Photos from the image-classification dataset "dataset_uk_species" in the GitHub repository cameaci/Camera_Trap. Its 2 classes are: badger, otter.

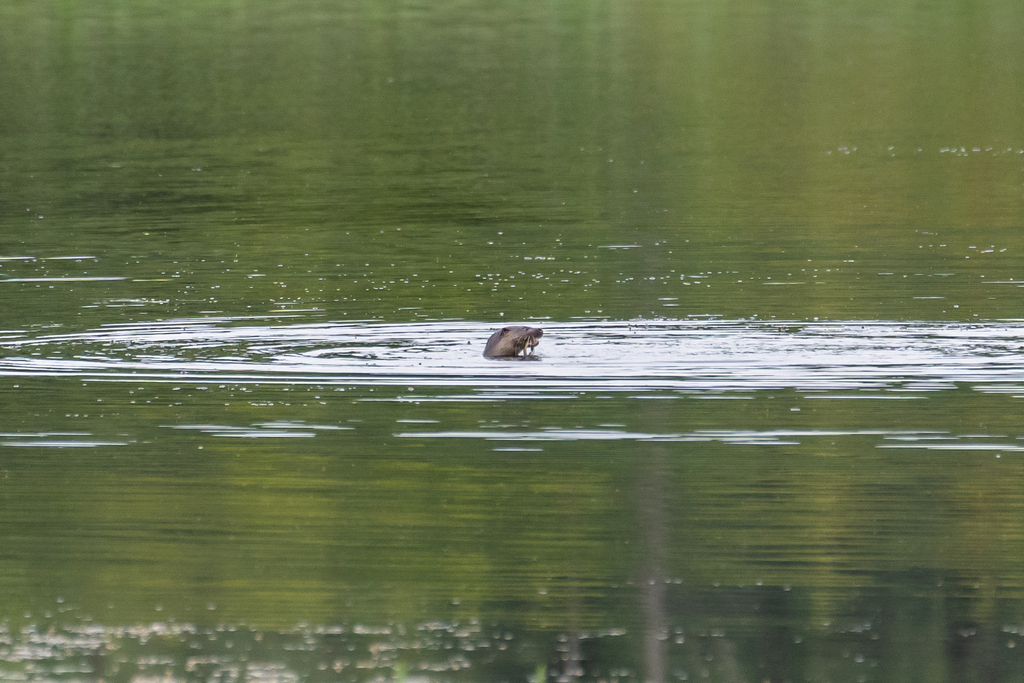
Label: otter

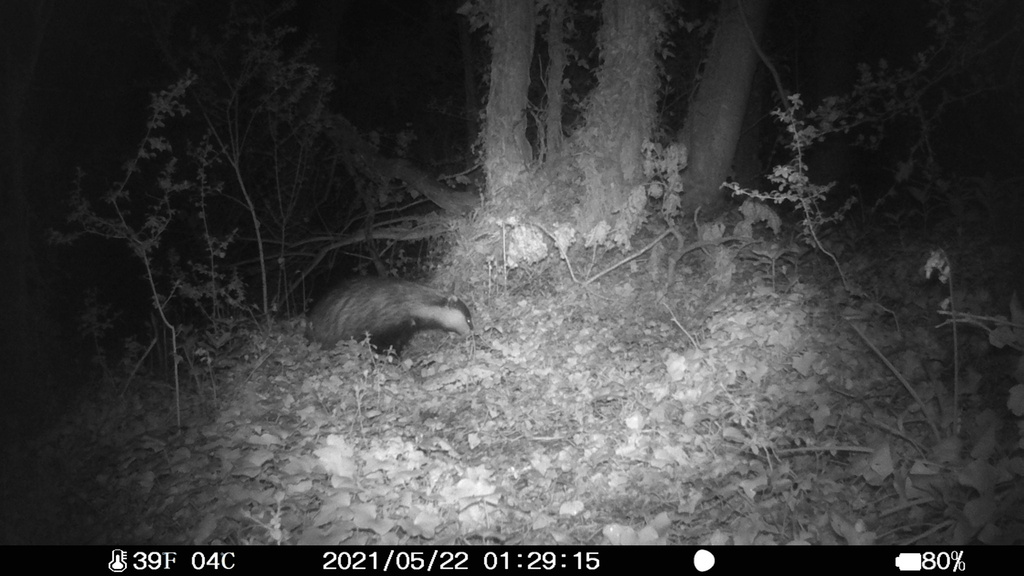
Label: badger

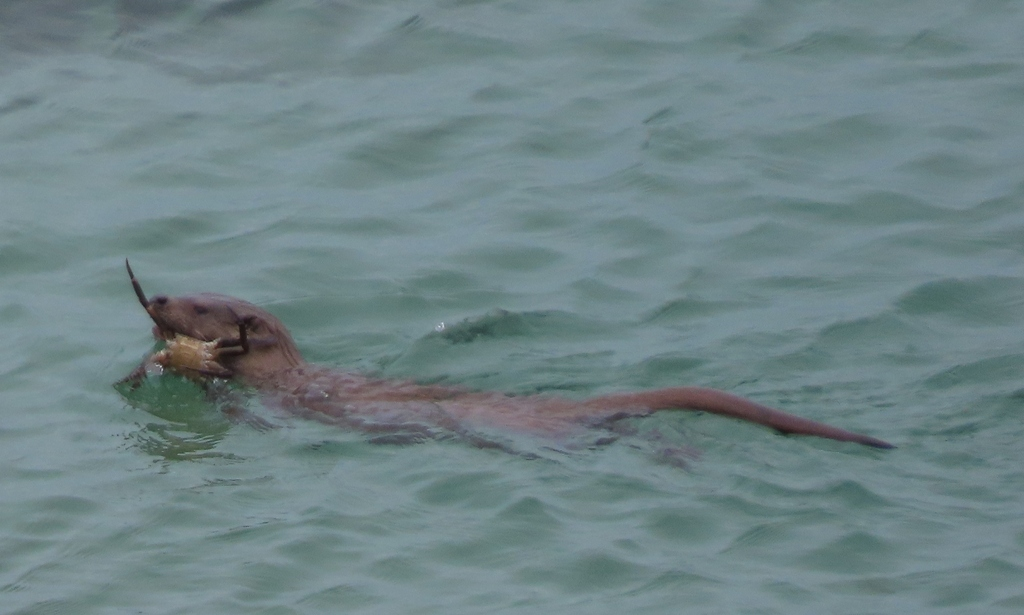
Label: otter

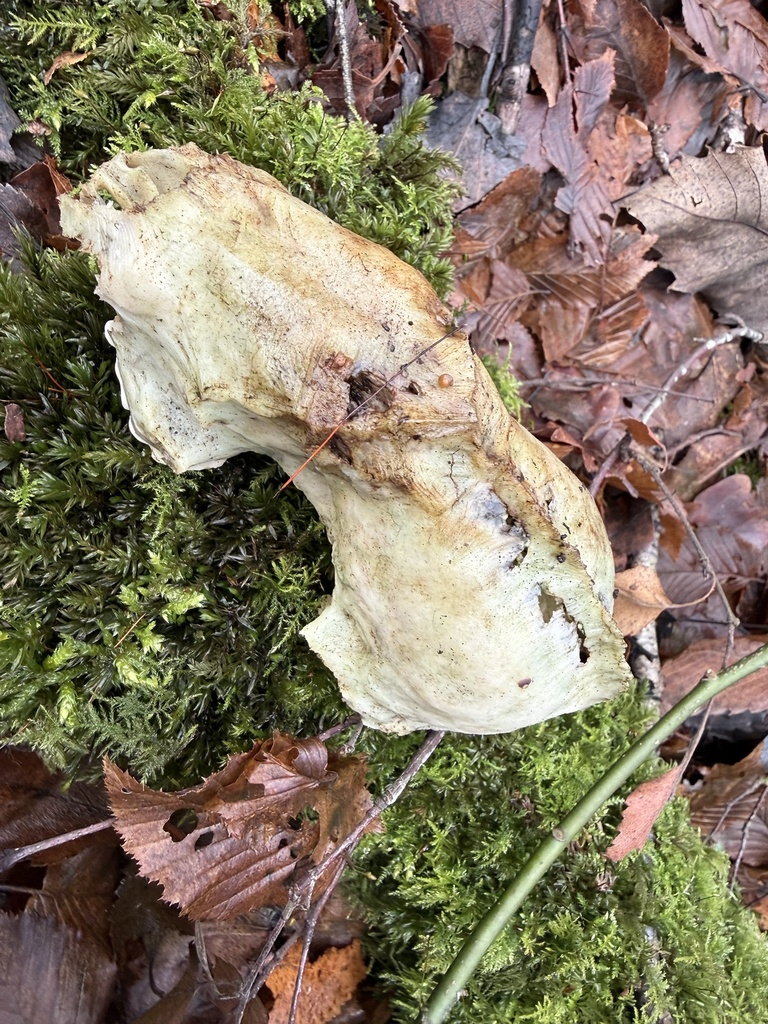
Label: badger

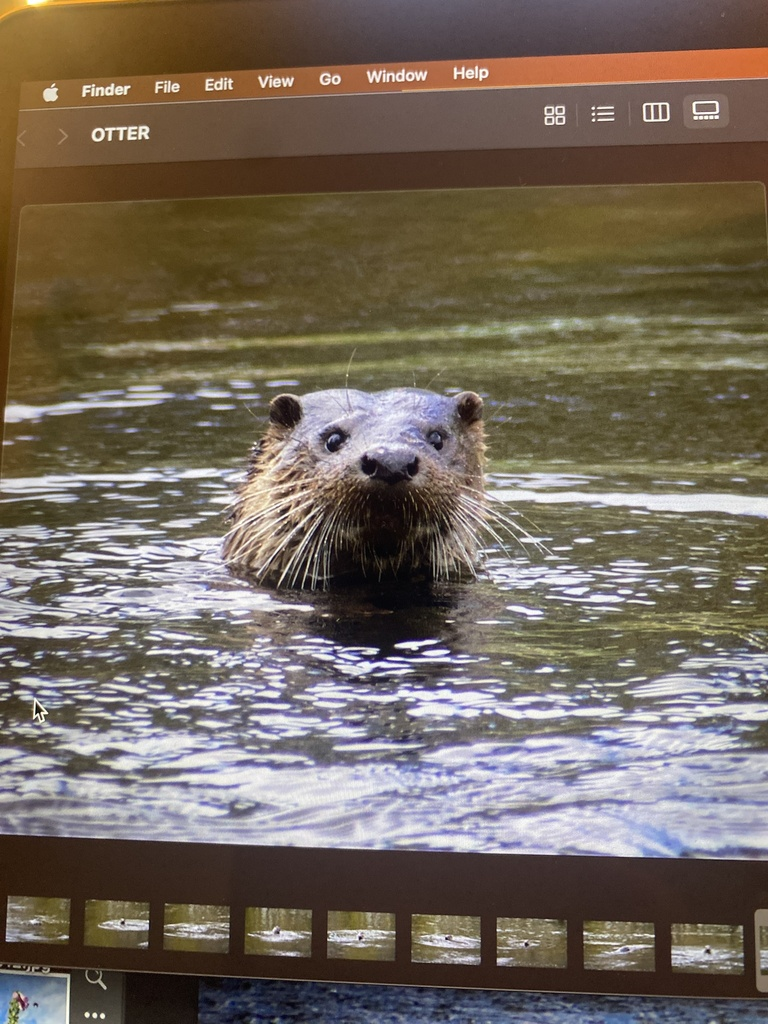
Label: otter

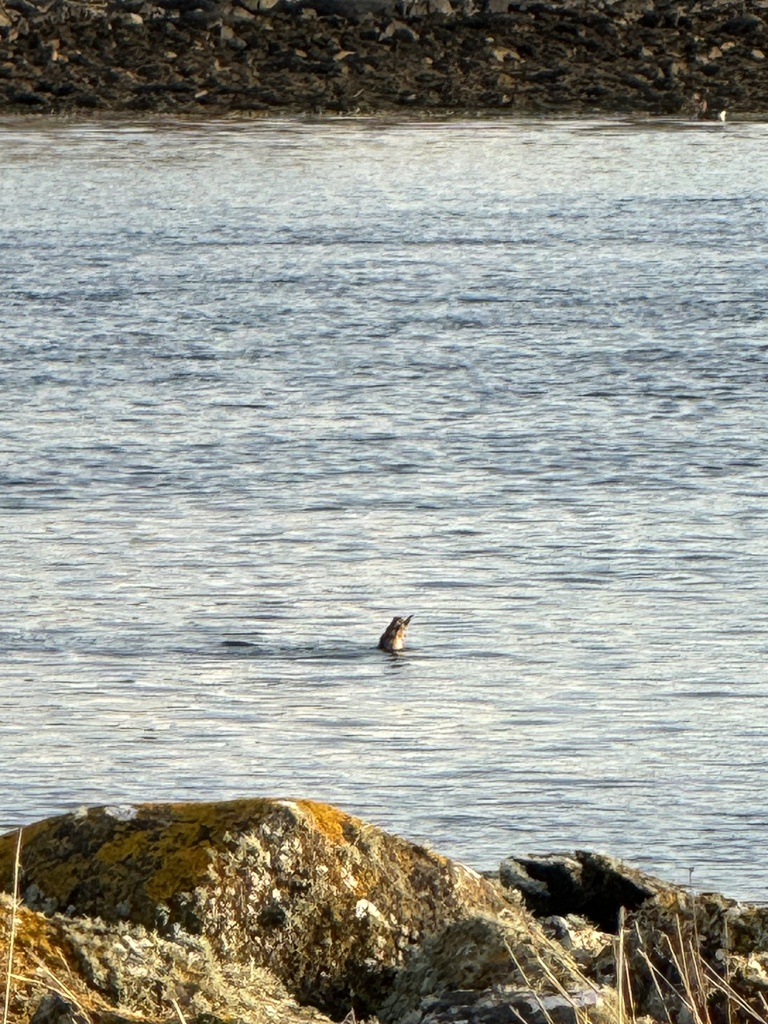
Label: otter
